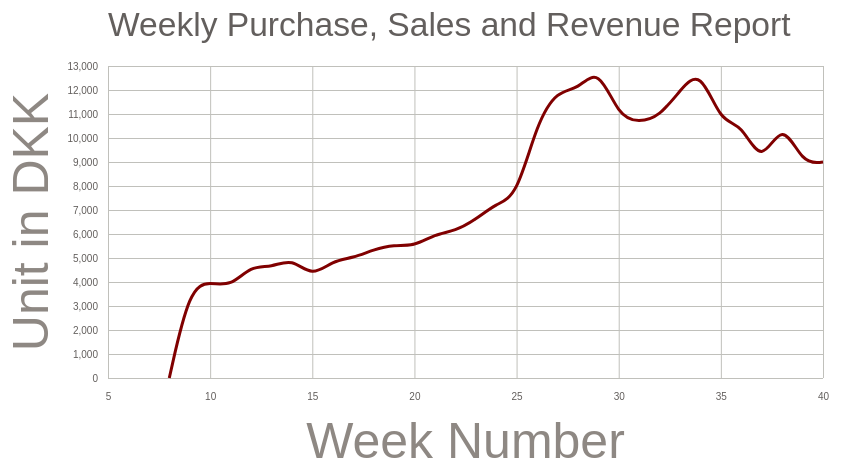
D3 v5 page, settled after 360 driven frames (6 s of simulated time); the page loaded 1 data file(s).


// ── index.js
/*import {
    select,
    csv,
    scaleLinear,
    scaleTime,
    extent,
    axisLeft,
    axisBottom,
    line,
    curveBasis
  } from 'd3';*/
  
  const svg = d3.select('svg');
  
  
  const width = +svg.attr('width');
  const height = +svg.attr('height');
  
  const render = data => {
    const title = 'Weekly Purchase, Sales and Revenue Report';
    
    //const xValue = d => d.timestamp;
    const xValue = d => d.Week;
    const xAxisLabel = 'Week Number';
    
    const yValue = d => d.UnitInDKK;
    const circleRadius = 5;
    const yAxisLabel = 'Unit in DKK';
    
    //margins of the plot
    const margin = { top: 100, right: 40, bottom: 88, left: 205 };
    const innerWidth = width - margin.left - margin.right;
    const innerHeight = height - margin.top - margin.bottom;
    
    const xScale = d3.scaleTime()
      .domain(d3.extent(data, xValue))
      .range([0, innerWidth])
      .nice();
    
    const yScale = d3.scaleLinear()
      .domain(d3.extent(data, yValue))
      .range([innerHeight, 0])
      .nice();
    
    const g = svg.append('g')
      .attr('transform', `translate(${margin.left},${margin.top})`);
    
      //for the x and y axis
    const xAxis = d3.axisBottom(xScale)
      .tickSize(-innerHeight)
      .tickFormat(d3.format(""))	
      .tickPadding(15);
    
    const yAxis = d3.axisLeft(yScale)
      .tickSize(-innerWidth)
      .tickPadding(10);
    
      //axis label
    const yAxisG = g.append('g').call(yAxis);
    yAxisG.selectAll('.domain').remove();
    
    yAxisG.append('text')
        .attr('class', 'axis-label')
        .attr('y', -60)
        .attr('x', -innerHeight / 2)
        .attr('fill', 'black')
        .attr('transform', `rotate(-90)`)
        .attr('text-anchor', 'middle')
        .text(yAxisLabel);
    
    const xAxisG = g.append('g').call(xAxis)
      .attr('transform', `translate(0,${innerHeight})`);
    
    xAxisG.select('.domain').remove();
    
    xAxisG.append('text')
        .attr('class', 'axis-label')
        .attr('y', 80)
        .attr('x', innerWidth / 2)
        .attr('fill', 'black')
        .text(xAxisLabel);
    
    const lineGenerator = d3.line()
      .x(d => xScale(xValue(d)))
      .y(d => yScale(yValue(d)))
      .curve(d3.curveBasis);
    
    g.append('path')
        .attr('class', 'line-path')
        .attr('d', lineGenerator(data));
    
    g.append('text')
        .attr('class', 'title')
        .attr('y', -30)
        .text(title);
  };

    d3.csv('purchase.csv') .then(data => {
        data.forEach(d => {
            d.UnitInDKK = +d.UnitInDKK;
            d.Week = +d.Week;
          });
        console.log(data);
          render(data);
    });

### data: purchase.csv
Week, UnitInDKK
8, 0
9, 3800
10, 4000
11, 3800
12, 4689
13, 4599
14, 5000
15, 4200
16, 4899
17, 5000
18, 5353
19, 5555
20, 5484
21, 5999
22, 6123
23, 6600
24, 7272
25, 7530
26, 10648
27, 11983
28, 12000
29, 12988
30, 10885
31, 10648
32, 10900
33, 11983
34, 12900
35, 10613
36, 10648
37, 8800
38, 10800
39, 8900
40, 9000